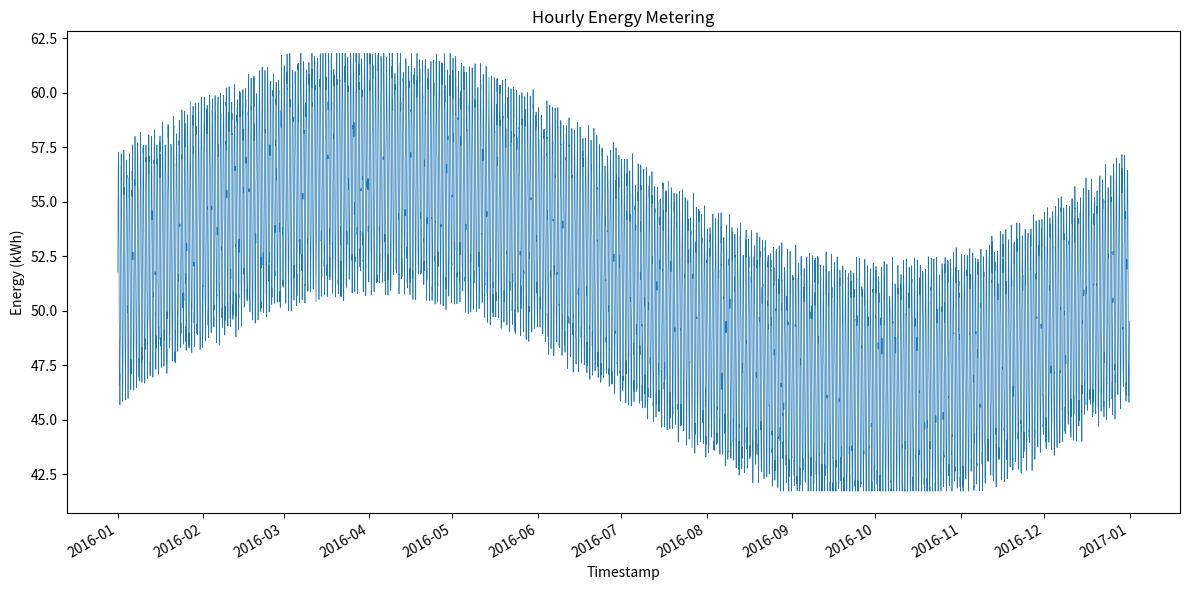

Recreate this plot in Python.
#!/usr/bin/env python3
import os
import csv
import datetime
import random
import math
import matplotlib.pyplot as plt
import matplotlib.dates as mdates

def generate_data():
    random.seed(42)
    start = datetime.datetime(2016, 1, 1, 0, 0)
    timestamps = []
    values = []
    for day in range(366):  # 2016 is a leap year
        day_of_year = day + 1
        for hour in range(24):
            ts = start + datetime.timedelta(days=day, hours=hour)
            timestamps.append(ts)
            hour_of_day = hour
            base = 51.5
            daily = 5 * math.sin(2 * math.pi * hour_of_day / 24)
            seasonal = 5 * math.sin(2 * math.pi * (day_of_year - 1) / 366)
            noise = random.uniform(-1, 1)
            value = base + daily + seasonal + noise
            value = max(min(value, 61.81480574188071), 41.72725207430283)
            values.append(value)
    return timestamps, values

def save_csv(timestamps, values, path):
    os.makedirs(os.path.dirname(path), exist_ok=True)
    with open(path, 'w', newline='') as f:
        writer = csv.writer(f)
        writer.writerow(['timestamp', 'value'])
        for ts, val in zip(timestamps, values):
            writer.writerow([ts.strftime('%Y-%m-%dT%H:%M'), f'{val:.6f}'])

def plot_data(timestamps, values, path):
    os.makedirs(os.path.dirname(path), exist_ok=True)
    fig, ax = plt.subplots(figsize=(12, 6))
    ax.plot(timestamps, values, linewidth=0.5)
    ax.set_xlabel('Timestamp')
    ax.set_ylabel('Energy (kWh)')
    ax.set_title('Hourly Energy Metering')
    ax.xaxis.set_major_locator(mdates.MonthLocator())
    ax.xaxis.set_major_formatter(mdates.DateFormatter('%Y-%m'))
    fig.autofmt_xdate()
    plt.tight_layout()
    plt.savefig(path)
    plt.close(fig)

def main():
    timestamps, values = generate_data()
    csv_path = os.path.join('generated_data', '979.csv')
    png_path = os.path.join('generated_plots', '979.png')
    save_csv(timestamps, values, csv_path)
    plot_data(timestamps, values, png_path)

if __name__ == "__main__":
    main()
